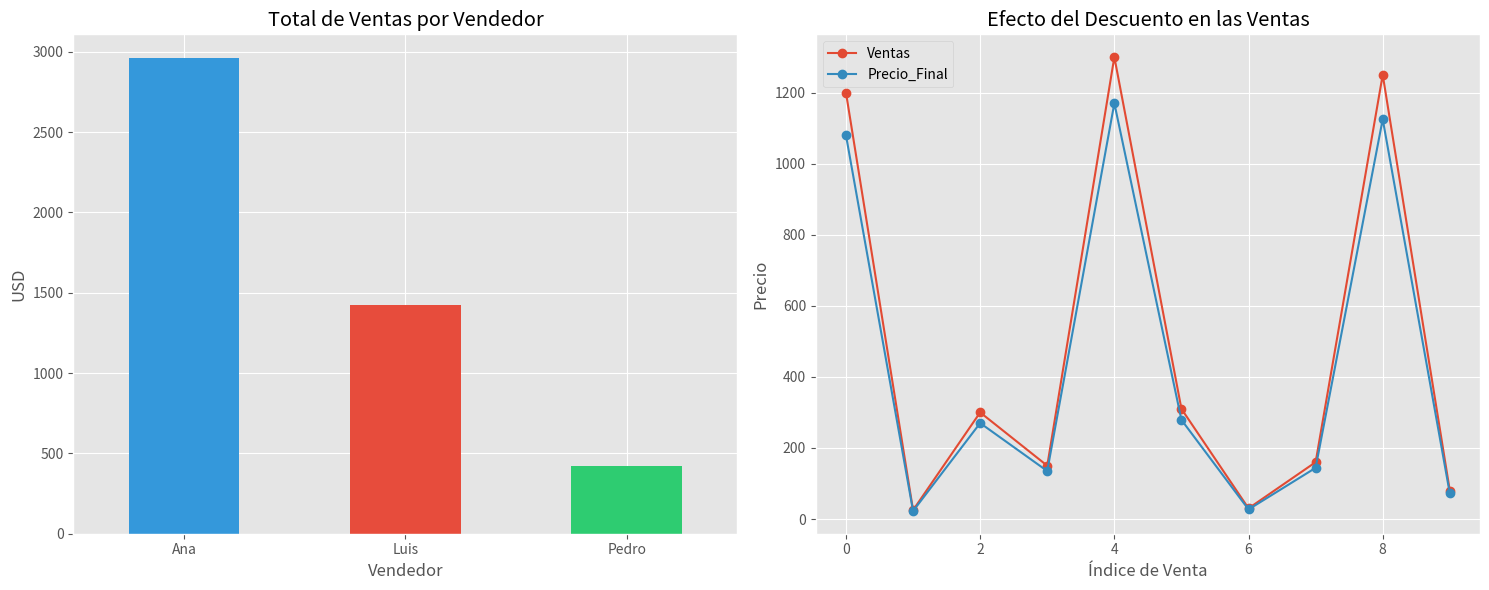

This figure's Python source:
import pandas as pd
import numpy as np
import matplotlib.pyplot as plt

# Configuración estética para los gráficos
plt.style.use('ggplot')

# --- PREPARACIÓN DE DATOS ---
data = {
    'Producto': ['Laptop', 'Mouse', 'Monitor', 'Teclado', 'Laptop', 'Monitor', 'Mouse', 'Teclado', 'Laptop', 'Webcam'],
    'Vendedor': ['Ana', 'Luis', 'Ana', 'Luis', 'Ana', 'Pedro', 'Pedro', 'Ana', 'Luis', 'Pedro'],
    'Ventas': [1200, 25, 300, 150, 1300, 310, 30, 160, 1250, 80],
    'Fecha': pd.to_datetime(['2024-01-01', '2024-01-02', '2024-01-03', '2024-01-04', '2024-01-05', '2024-01-06', '2024-01-07', '2024-01-08', '2024-01-09', '2024-01-10'])
}

df = pd.DataFrame(data)

# --- RESOLUCIÓN DE RETOS ---

print("--- NIVEL 1: Ventas de Ana > 200 ---")
filtro_ana = df[(df.Vendedor == 'Ana') & (df.Ventas > 200)]
print(filtro_ana, "\n")

print("--- NIVEL 2: Totales por Vendedor ---")
totales = df.groupby('Vendedor')['Ventas'].sum()
mejor_vendedor = totales.idxmax()
print(totales)
print(f"El mejor vendedor es: {mejor_vendedor}\n")

print("--- NIVEL 3: Cálculo de Precios con Descuento ---")
df['Descuento'] = df['Ventas'] * 0.10
df['Precio_Final'] = df['Ventas'] - df['Descuento']
print(df[['Producto', 'Ventas', 'Descuento', 'Precio_Final']].head(), "\n")

print("--- NIVEL 4: Top 3 Productos (Mayúsculas) ---")
top_3 = df.nlargest(3, 'Ventas').copy()
top_3['Producto'] = top_3['Producto'].str.upper()
print(top_3, "\n")

print("--- NIVEL 5: Rango de Fechas (03 al 07 de Enero) ---")
rango_fechas = df[df['Fecha'].between('2024-01-03', '2024-01-07')]
print(rango_fechas, "\n")

# --- VISUALIZACIÓN DE RESULTADOS ---

# Crear una figura con varios subplots
fig, axes = plt.subplots(1, 2, figsize=(15, 6))

# Gráfico 1: Ventas Totales por Vendedor (Barras)
totales.plot(kind='bar', ax=axes[0], color=['#3498db', '#e74c3c', '#2ecc71'])
axes[0].set_title('Total de Ventas por Vendedor')
axes[0].set_ylabel('USD')
axes[0].tick_params(axis='x', rotation=0)

# Gráfico 2: Ventas vs Precio Final (Comparativa)
df[['Ventas', 'Precio_Final']].plot(kind='line', marker='o', ax=axes[1])
axes[1].set_title('Efecto del Descuento en las Ventas')
axes[1].set_ylabel('Precio')
axes[1].set_xlabel('Índice de Venta')

plt.tight_layout()
plt.show()
